Photos from the image-classification dataset "data_map" in the GitHub repository AirOllie/OGMD. Its 2 classes are: abnormal, normal.

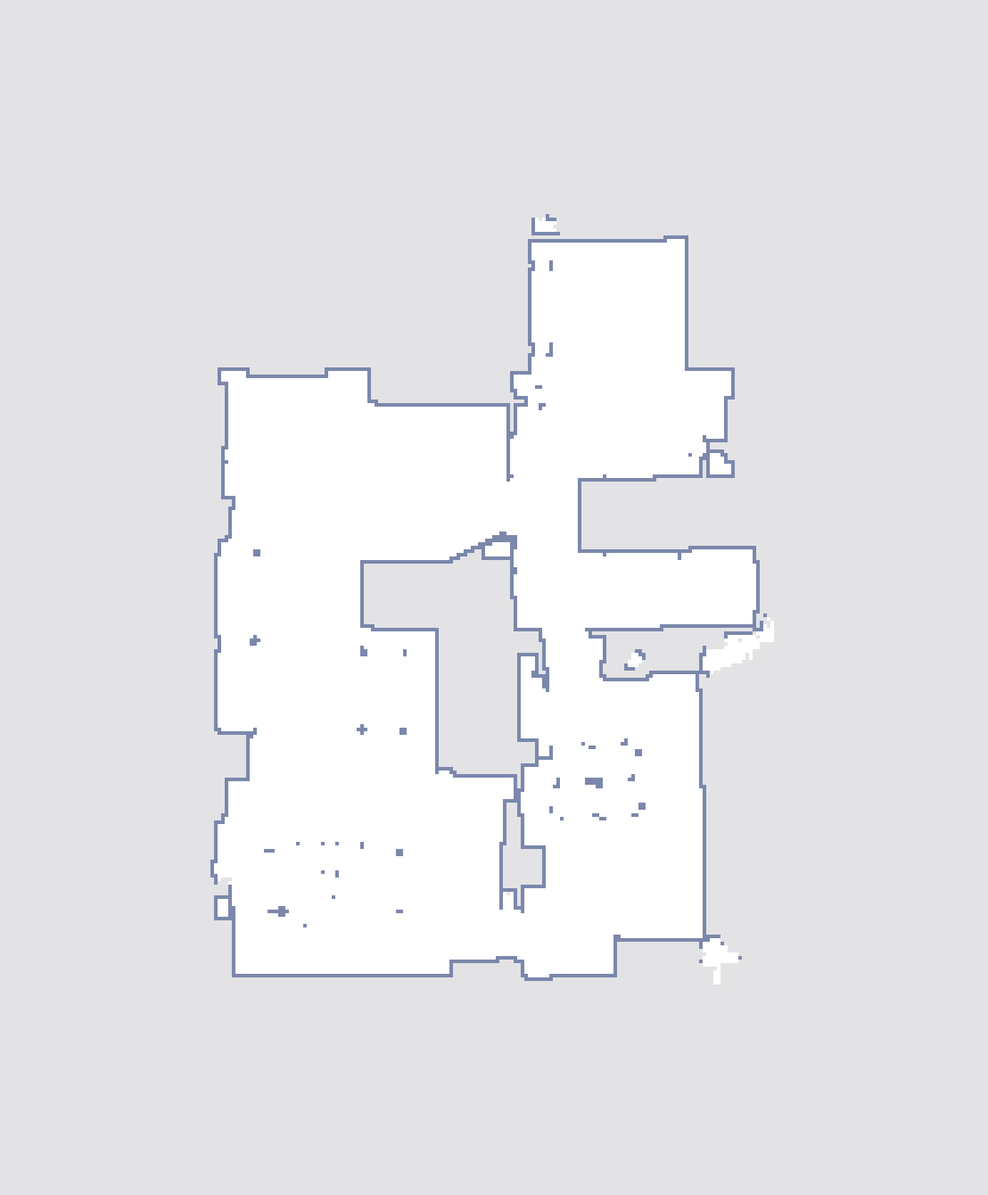
Label: normal

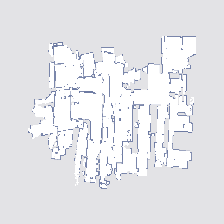
Label: abnormal

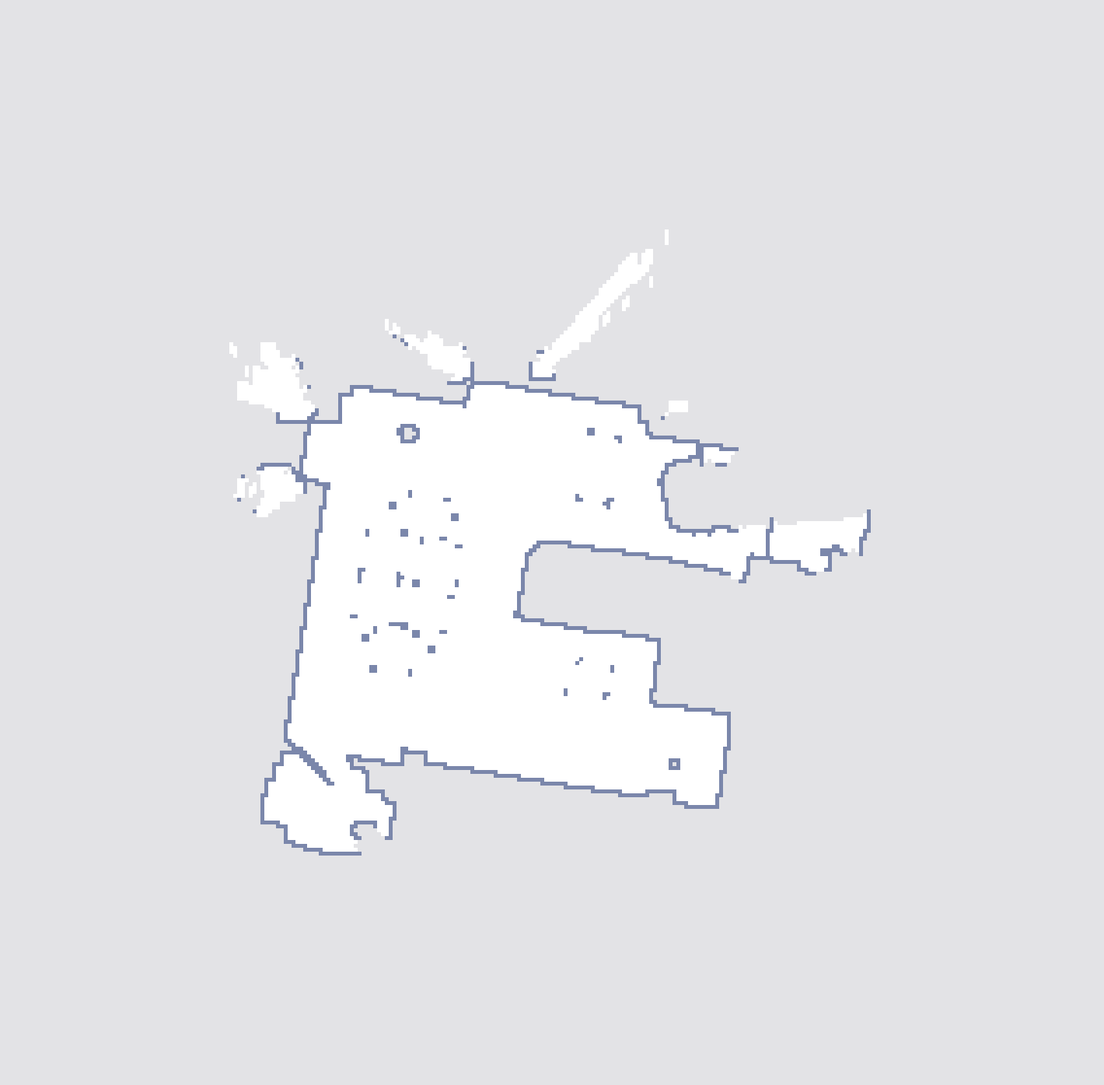
Label: normal

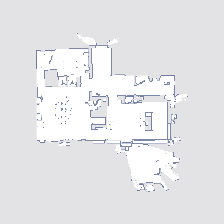
Label: abnormal

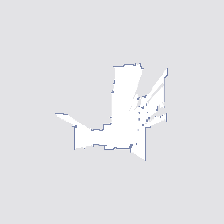
Label: normal

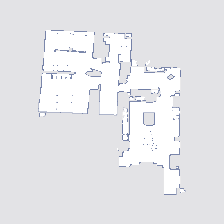
Label: abnormal
